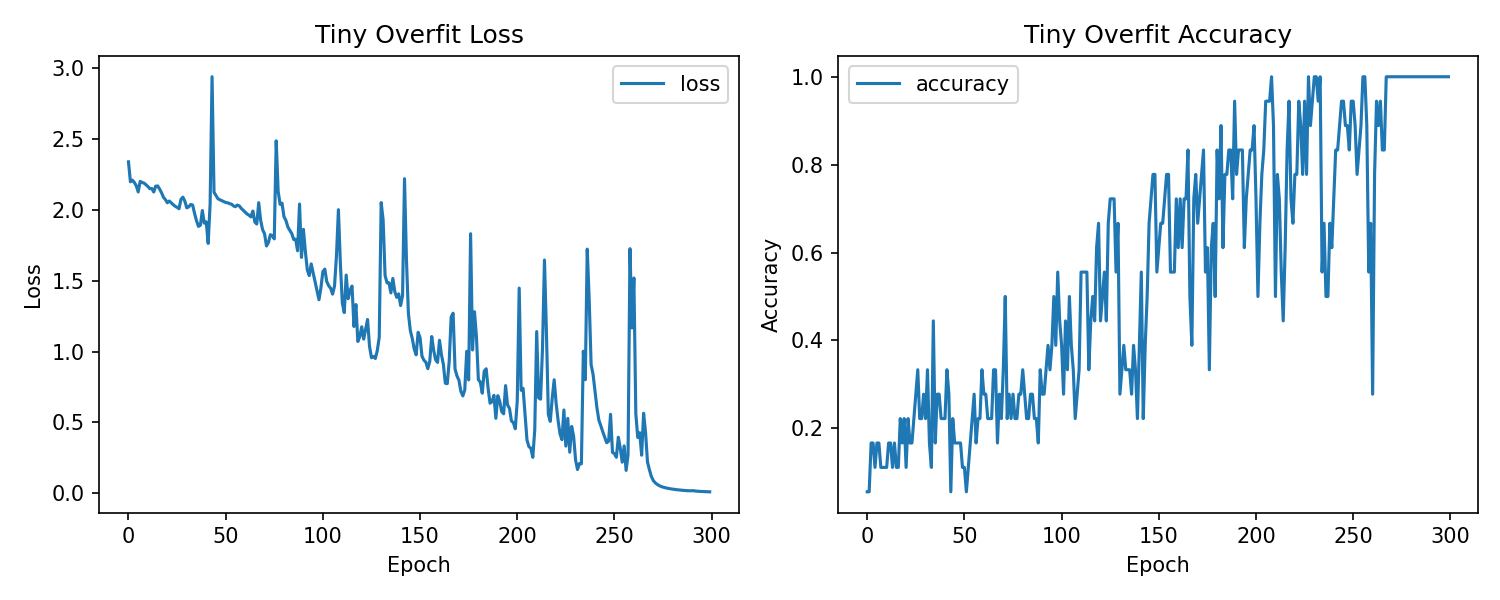

The file beside this chart, header and first rows:
accuracy, loss
0.05556, 2.34
0.05556, 2.199
0.1667, 2.211
0.1667, 2.194
0.1111, 2.171
0.1667, 2.127
0.1667, 2.202
0.1111, 2.194
0.1111, 2.19
0.1111, 2.178
0.1111, 2.166
0.1667, 2.15
0.1667, 2.152
0.1111, 2.126
0.1667, 2.168
0.1111, 2.17
0.1111, 2.148
0.2222, 2.122
0.1667, 2.089
0.2222, 2.073
0.1111, 2.051
0.2222, 2.063
0.1667, 2.05
0.1667, 2.037
0.2222, 2.026
0.2778, 2.018
0.3333, 2.008
0.2222, 2.075
0.2222, 2.091
0.2778, 2.061
0.2222, 2.015
0.3333, 2.022
0.1667, 2.039
0.1111, 2.035
0.4444, 1.975
0.1667, 1.924
0.2778, 1.884
0.2778, 1.893
0.2222, 1.996
0.2222, 1.907
0.2222, 1.916
0.3333, 1.764
0.2778, 2.043
0.05556, 2.94
0.2222, 2.125
0.1667, 2.103
0.1667, 2.08
0.1667, 2.072
0.1667, 2.066
0.1111, 2.059
0.1111, 2.053
0.05556, 2.051
0.1111, 2.045
0.1667, 2.041
0.2222, 2.029
0.2778, 2.023
0.1667, 2.035
0.2222, 2.029
0.2222, 2.011
0.3333, 1.998
... 240 more rows
